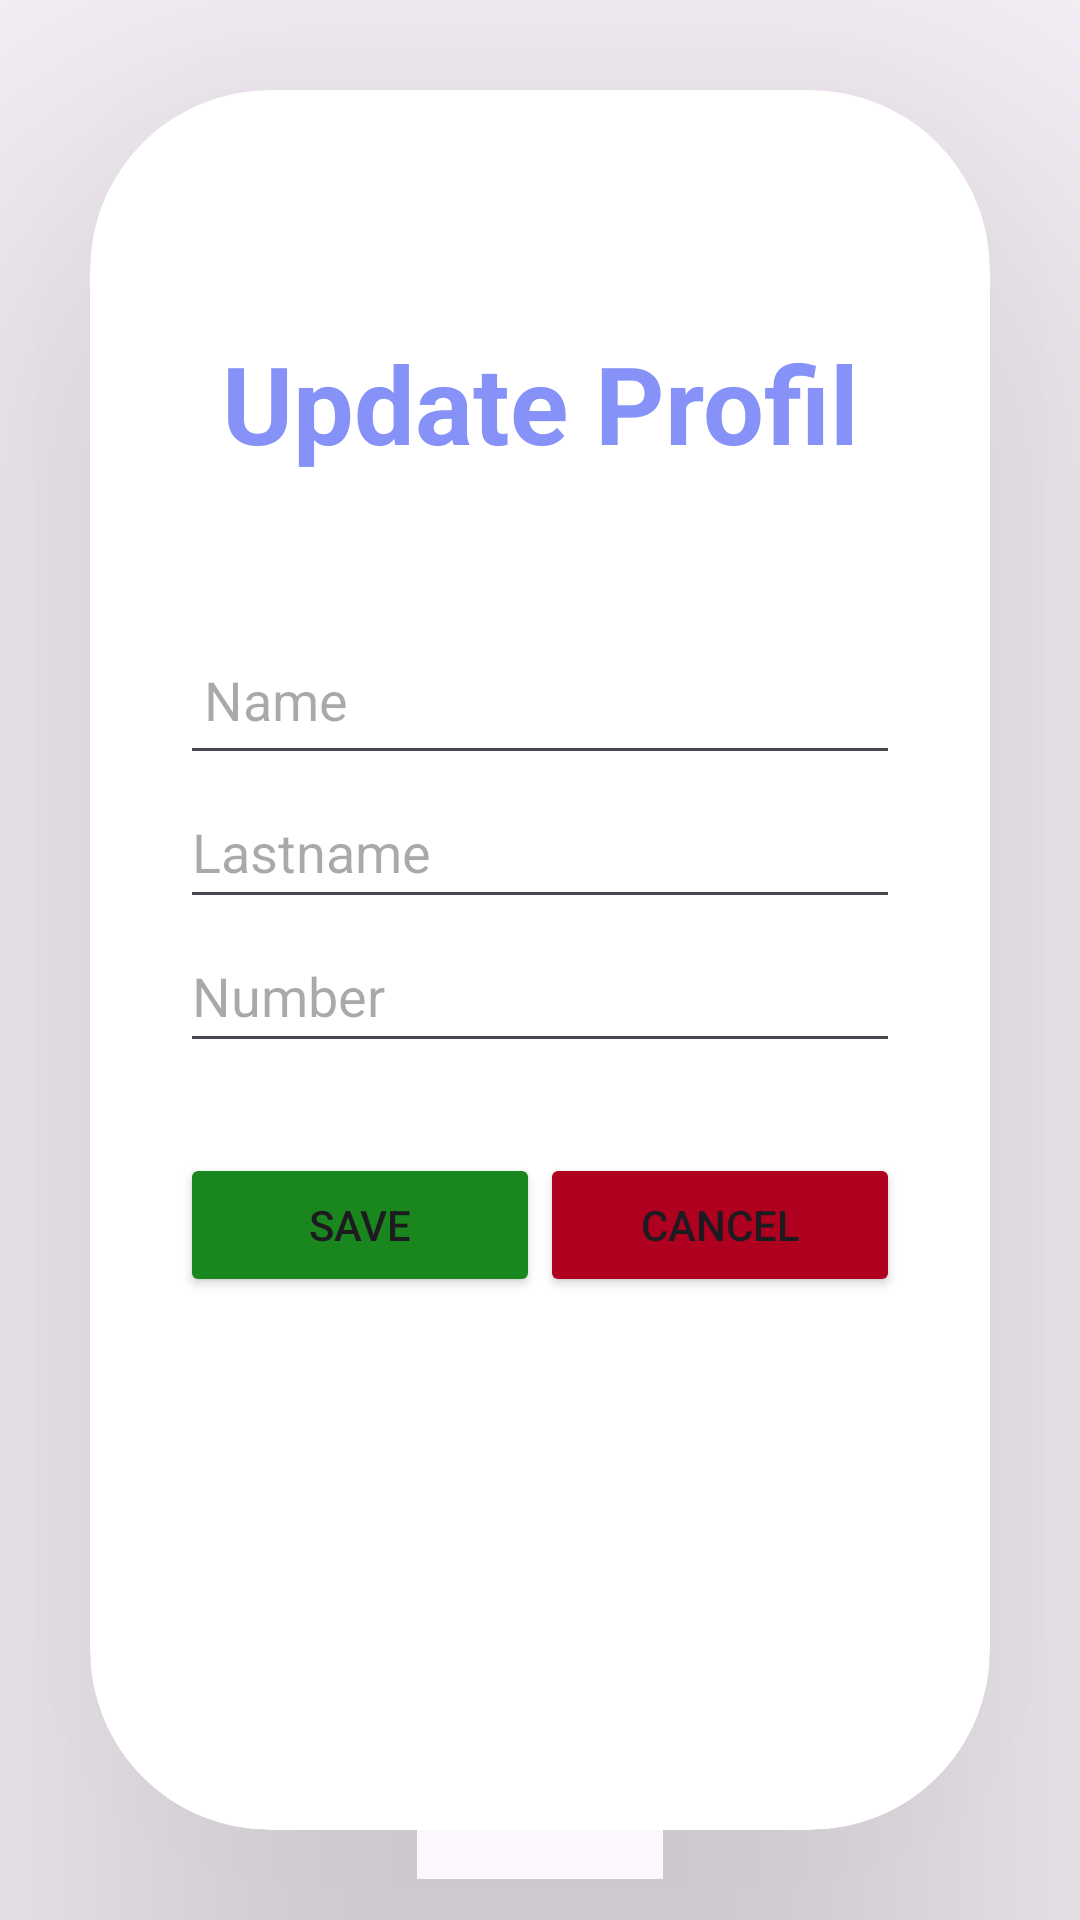

Reconstruct the res/layout file that produces this screen, plus the resources it refers to.
<!-- AndroidManifest.xml: application theme Theme.MyOwn -->
<!-- res/layout/activity_view_dialog.xml -->
<?xml version="1.0" encoding="utf-8"?>
<LinearLayout xmlns:android="http://schemas.android.com/apk/res/android"
    xmlns:app="http://schemas.android.com/apk/res-auto"
    xmlns:tools="http://schemas.android.com/tools"
    android:layout_width="match_parent"
    android:layout_height="match_parent"
    android:background="@drawable/back"
    tools:context=".AddProfil">

    <androidx.cardview.widget.CardView
        android:layout_width="match_parent"
        android:layout_height="wrap_content"
        android:layout_margin="30dp"
        app:cardCornerRadius="60dp"
        app:cardElevation="100dp">

        <LinearLayout
            android:layout_width="match_parent"
            android:layout_height="600dp"
            android:layout_gravity="center_horizontal"
            android:orientation="vertical"
            android:padding="30dp">

            <TextView
                android:id="@+id/tvlistpro_add"
                android:layout_width="match_parent"
                android:layout_height="wrap_content"
                android:paddingTop="50dp"
                android:paddingBottom="50dp"
                android:text="Update Profil"
                android:textAlignment="center"
                android:textColor="@color/purple"
                android:textSize="36sp"
                android:textStyle="bold" />

            <EditText
                android:id="@+id/edname_vd"
                android:layout_width="match_parent"
                android:layout_height="50dp"
                android:hint="Name"
                android:inputType="text"
                android:padding="8dp"
                android:textColor="@color/black" />

            <EditText
                android:id="@+id/edlastname_vd"
                android:layout_width="match_parent"
                android:layout_height="wrap_content"
                android:ems="10"
                android:hint="Lastname"
                android:inputType="text"
                android:minHeight="48dp"
                android:textColor="@color/black" />

            <EditText
                android:id="@+id/ednumber_vd"
                android:layout_width="match_parent"
                android:layout_height="wrap_content"
                android:ems="10"
                android:hint="Number"
                android:inputType="text"
                android:minHeight="48dp"
                android:textColor="@color/black" />

            <LinearLayout
                android:layout_width="match_parent"
                android:layout_height="wrap_content"
                android:orientation="horizontal"
                android:paddingTop="30dp">

                <Button
                    android:id="@+id/btn_save_vd"
                    android:layout_width="wrap_content"
                    android:layout_height="wrap_content"
                    android:layout_weight="1"
                    android:backgroundTint="@color/green"
                    android:text="Save" />



                <Button
                    android:id="@+id/btncancel_vd"
                    android:layout_width="wrap_content"
                    android:layout_height="wrap_content"
                    android:layout_weight="1"
                    android:backgroundTint="@color/red"
                    android:text="Cancel" />
            </LinearLayout>

        </LinearLayout>
    </androidx.cardview.widget.CardView>
</LinearLayout>
<!-- resources referenced by this layout -->
<resources>
  <color name="black">#FF000000</color>
  <color name="green">#1A871E</color>
  <color name="purple">#8692f7</color>
  <color name="red">#B00020</color>
  <style name="Theme.MyOwn" parent="Base.Theme.MyOwn" />
  <style name="Base.Theme.MyOwn" parent="Theme.Material3.DayNight.NoActionBar">
          
          
      </style>
</resources>
